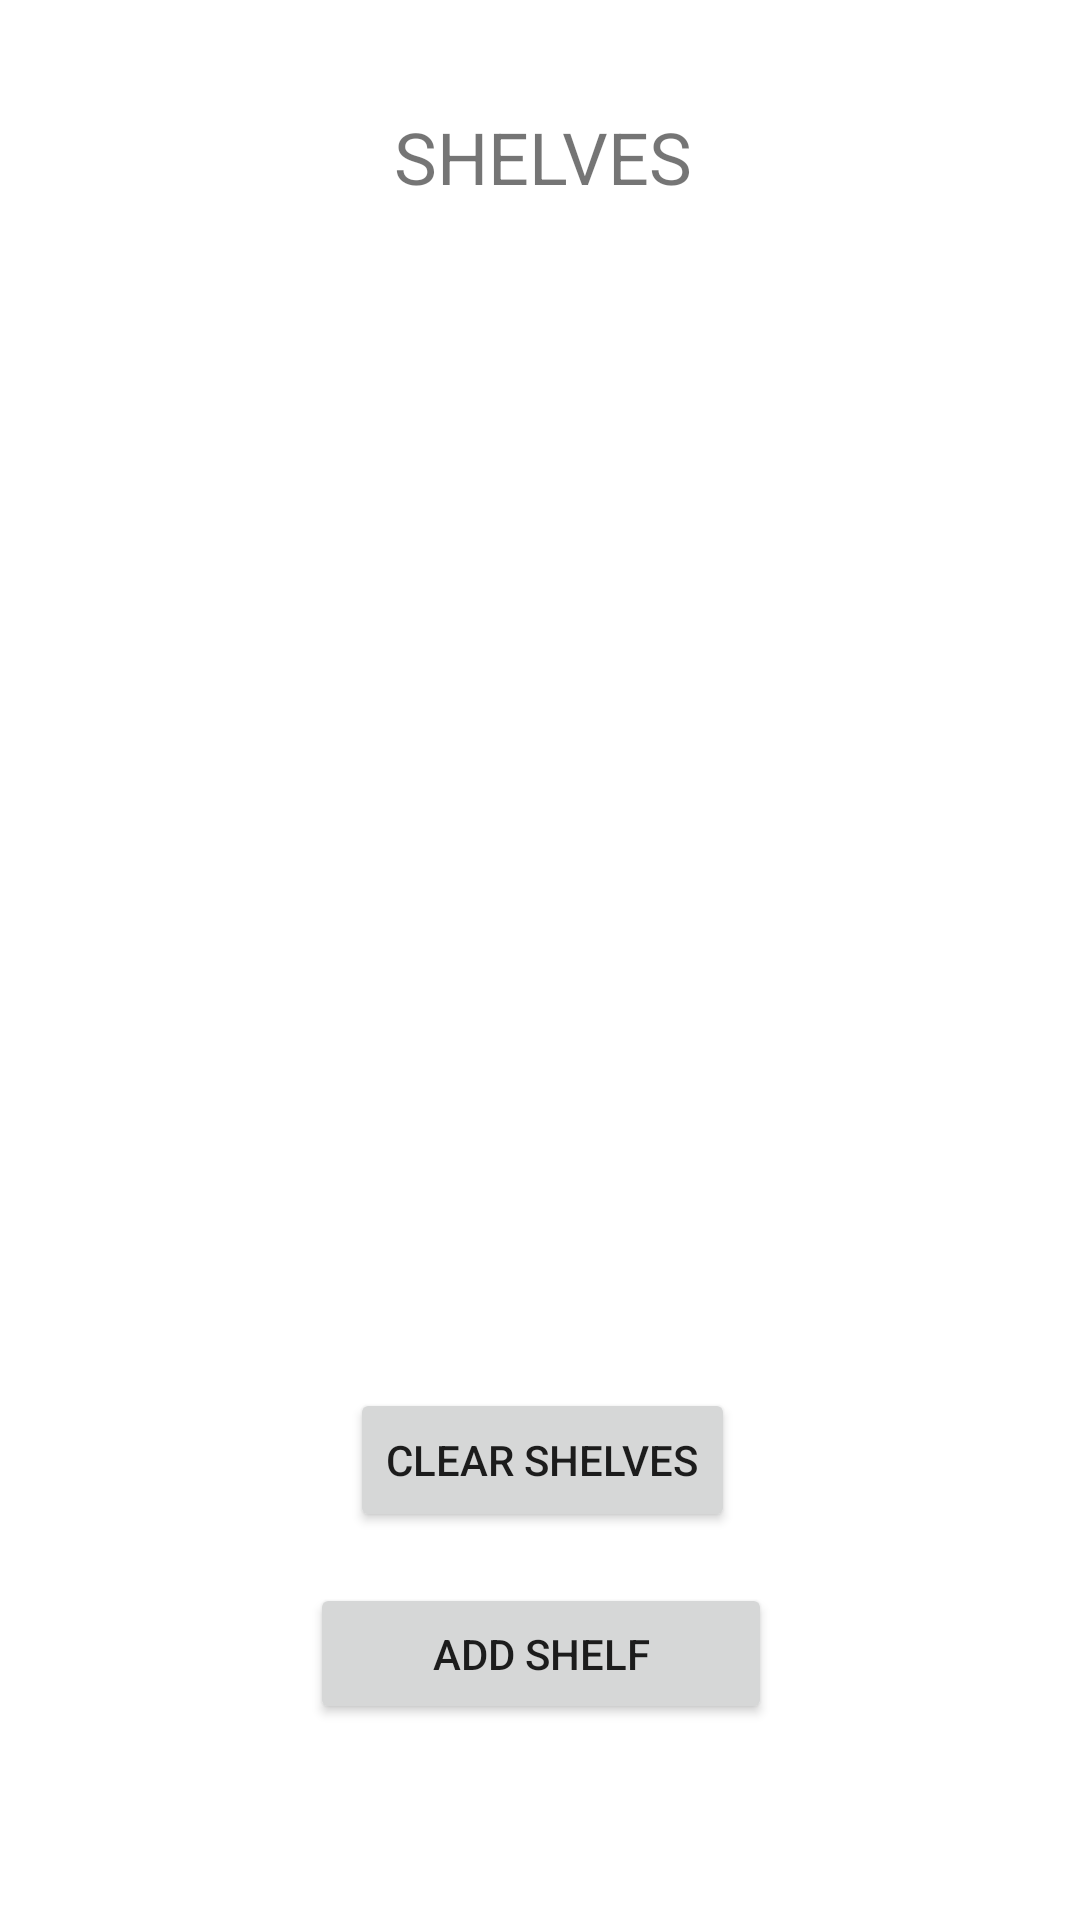

Write the Android layout XML for this screen, with the resource values it uses.
<!-- AndroidManifest.xml: application theme Theme.FinalProject_Devin -->
<!-- res/layout/activity_shelf_recycler_view_screen.xml -->
<?xml version="1.0" encoding="utf-8"?>
<androidx.constraintlayout.widget.ConstraintLayout xmlns:android="http://schemas.android.com/apk/res/android"
    xmlns:app="http://schemas.android.com/apk/res-auto"
    xmlns:tools="http://schemas.android.com/tools"
    android:layout_width="match_parent"
    android:layout_height="match_parent"
    tools:context=".UserRecyclerViewScreen">

    <TextView
        android:id="@+id/shelfTextView"
        android:layout_width="117dp"
        android:layout_height="77dp"
        android:gravity="center"
        android:text="SHELVES"
        android:textSize="24sp"
        app:layout_constraintBottom_toBottomOf="parent"
        app:layout_constraintEnd_toEndOf="parent"
        app:layout_constraintHorizontal_bias="0.503"
        app:layout_constraintStart_toStartOf="parent"
        app:layout_constraintTop_toTopOf="parent"
        app:layout_constraintVertical_bias="0.024" />

    <Button
        android:id="@+id/clearShelvesButton"
        android:layout_width="wrap_content"
        android:layout_height="wrap_content"
        android:layout_marginTop="372dp"
        android:text="CLEAR SHELVES"
        app:layout_constraintEnd_toEndOf="parent"
        app:layout_constraintHorizontal_bias="0.504"
        app:layout_constraintStart_toStartOf="parent"
        app:layout_constraintTop_toBottomOf="@+id/shelfTextView" />

    <Button
        android:id="@+id/addShelfButton"
        android:layout_width="154dp"
        android:layout_height="47dp"
        android:text="ADD SHELF"
        app:layout_constraintBottom_toBottomOf="parent"
        app:layout_constraintEnd_toEndOf="parent"
        app:layout_constraintHorizontal_bias="0.501"
        app:layout_constraintStart_toStartOf="parent"
        app:layout_constraintTop_toBottomOf="@+id/clearShelvesButton"
        app:layout_constraintVertical_bias="0.207" />

    <androidx.recyclerview.widget.RecyclerView
        android:id="@+id/shelfRecyclerView"
        android:layout_width="331dp"
        android:layout_height="289dp"
        app:layout_constraintBottom_toTopOf="@+id/clearShelvesButton"
        app:layout_constraintEnd_toEndOf="parent"
        app:layout_constraintStart_toStartOf="parent"
        app:layout_constraintTop_toBottomOf="@+id/shelfTextView"
        app:layout_constraintVertical_bias="0.337" />
</androidx.constraintlayout.widget.ConstraintLayout>
<!-- resources referenced by this layout -->
<resources>
  <style name="Theme.FinalProject_Devin" parent="Theme.MaterialComponents.DayNight.DarkActionBar">
          
          <item name="colorPrimary">@color/purple_500</item>
          <item name="colorPrimaryVariant">@color/purple_700</item>
          <item name="colorOnPrimary">@color/white</item>
          
          <item name="colorSecondary">@color/teal_200</item>
          <item name="colorSecondaryVariant">@color/teal_700</item>
          <item name="colorOnSecondary">@color/black</item>
          
          <item name="android:statusBarColor" tools:targetApi="l">?attr/colorPrimaryVariant</item>
          
      </style>
  <!-- not gathered from this repository: default colours our renderer supplied (Android Studio template values) -->
  <color name="purple_500">#FF6200EE</color>
  <color name="purple_700">#FF3700B3</color>
  <color name="teal_200">#FF03DAC5</color>
  <color name="teal_700">#FF018786</color>
  <color name="black">#FF000000</color>
  <color name="white">#FFFFFFFF</color>
</resources>
